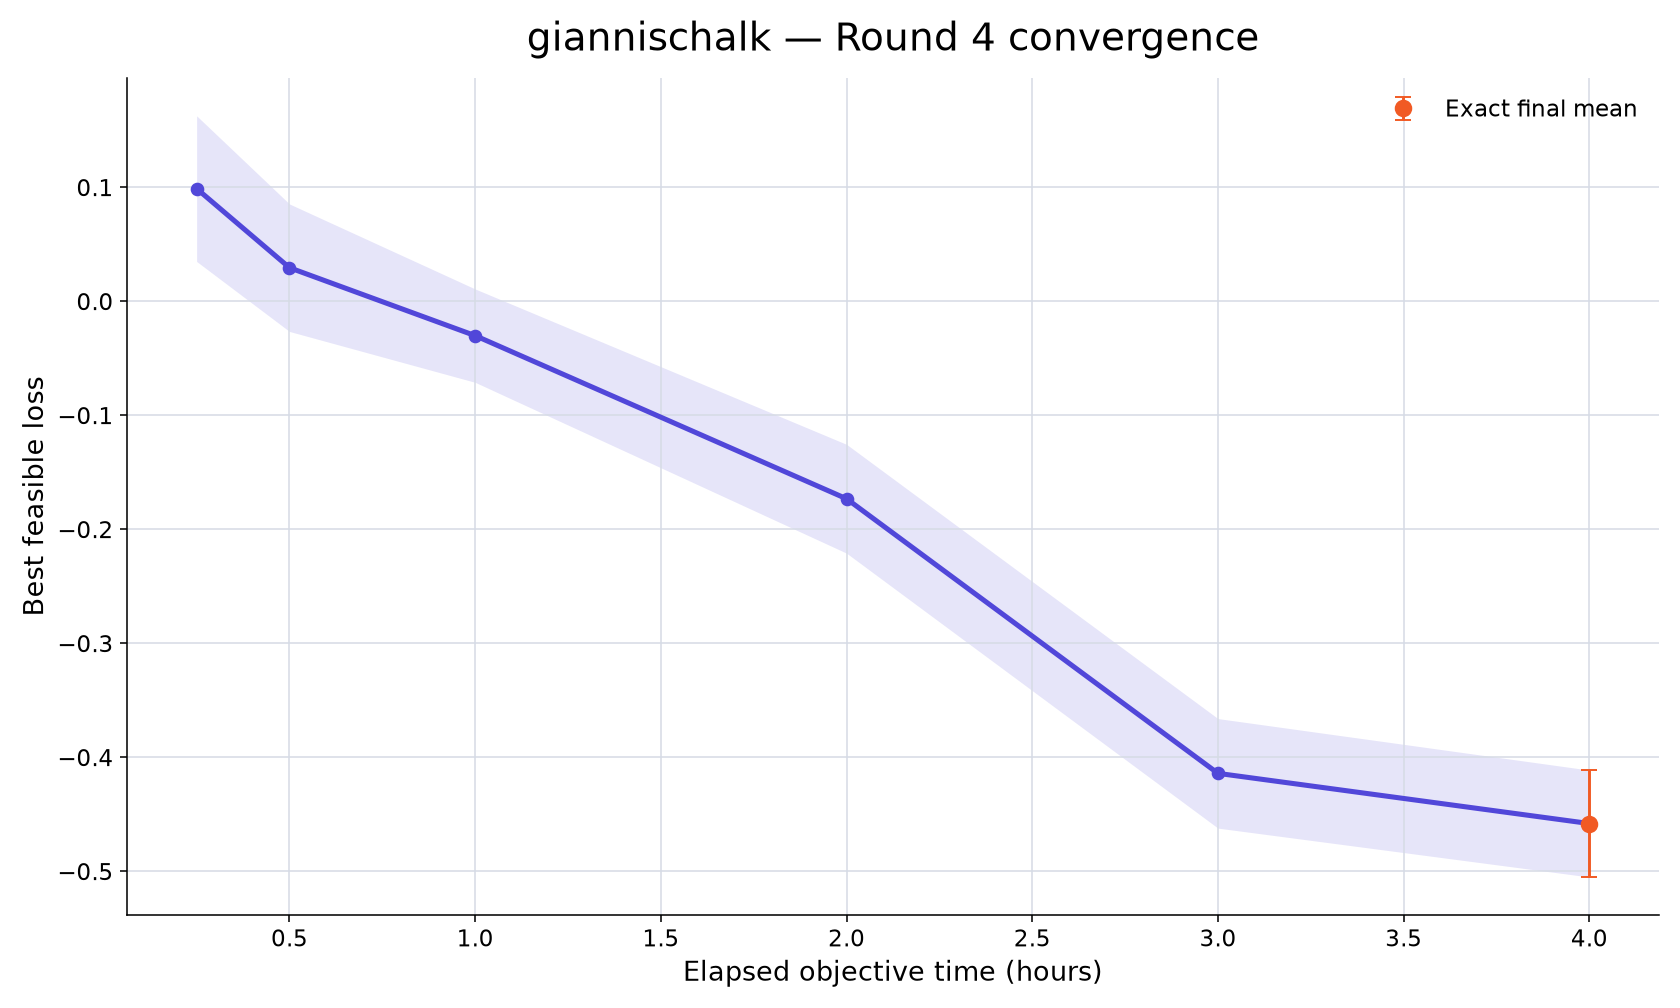

Source data for this figure (header and first rows):
rank, participant_id, elapsed_minutes, runs_with_value, mean_best_feasible_loss, std_best_feasible_loss, sem_best_feasible_loss, median_best_feasible_loss, minimum_best_feasible_loss, maximum_best_feasible_loss, exact_run_count, conservative_upper_bound_run_count, missing_run_count
10, giannischalk, 15, 10, 0.09877, 0.202, 0.06388, 0.1139, -0.2431, 0.3523, 0, 10, 0
10, giannischalk, 30, 10, 0.02941, 0.1768, 0.0559, 0.07034, -0.2431, 0.2881, 0, 10, 0
10, giannischalk, 60, 10, -0.03018, 0.1295, 0.04094, -0.01994, -0.2431, 0.1266, 0, 10, 0
10, giannischalk, 120, 10, -0.1733, 0.1509, 0.04772, -0.185, -0.3608, 0.09136, 0, 10, 0
10, giannischalk, 180, 10, -0.4141, 0.1519, 0.04804, -0.4369, -0.5977, -0.08479, 0, 10, 0
10, giannischalk, 240, 10, -0.4582, 0.1483, 0.04689, -0.4641, -0.6514, -0.1352, 10, 0, 0
